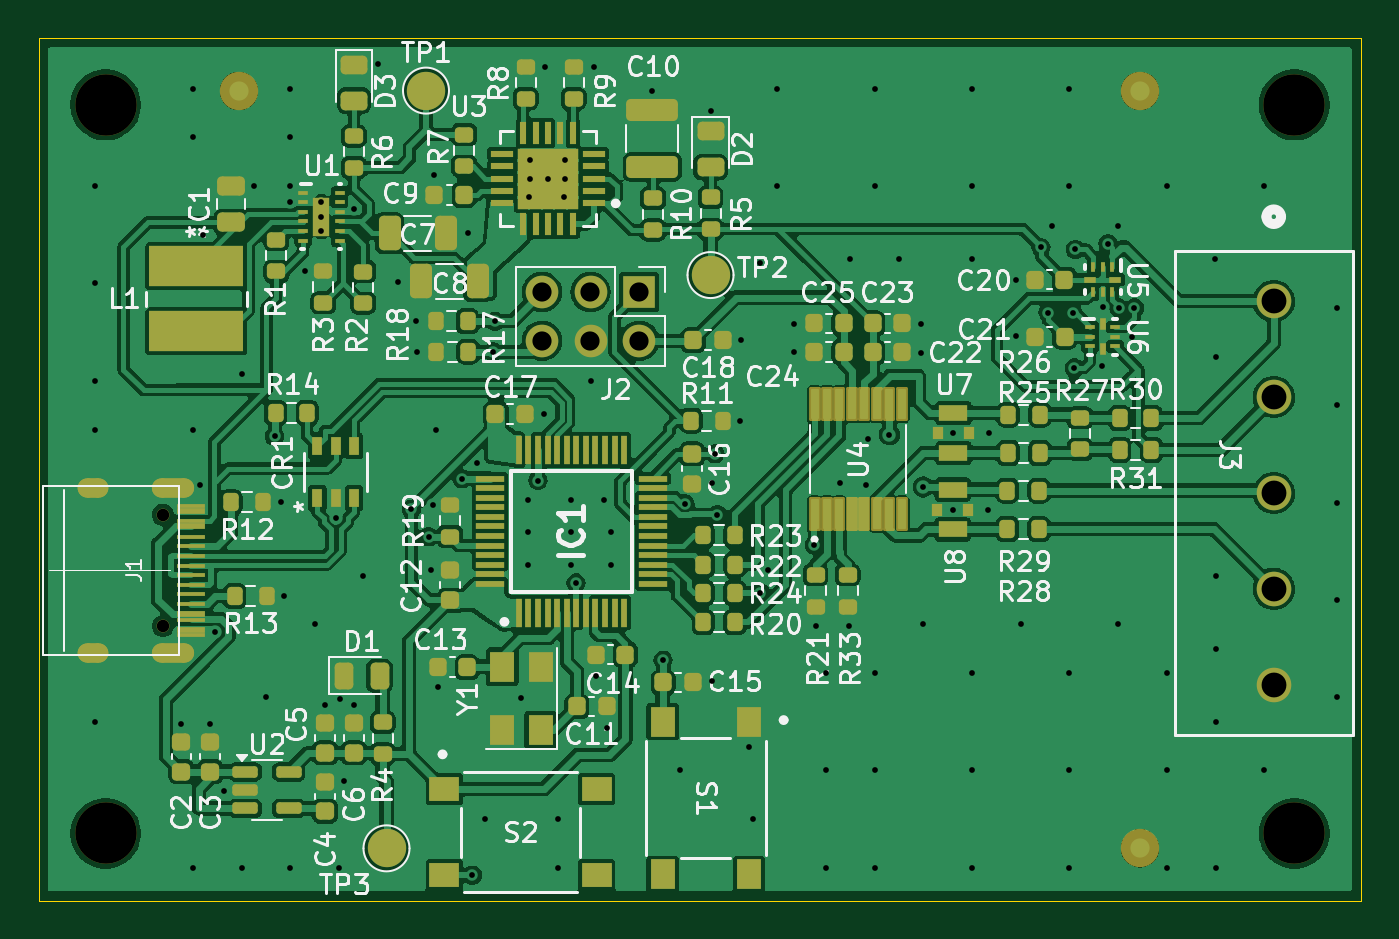
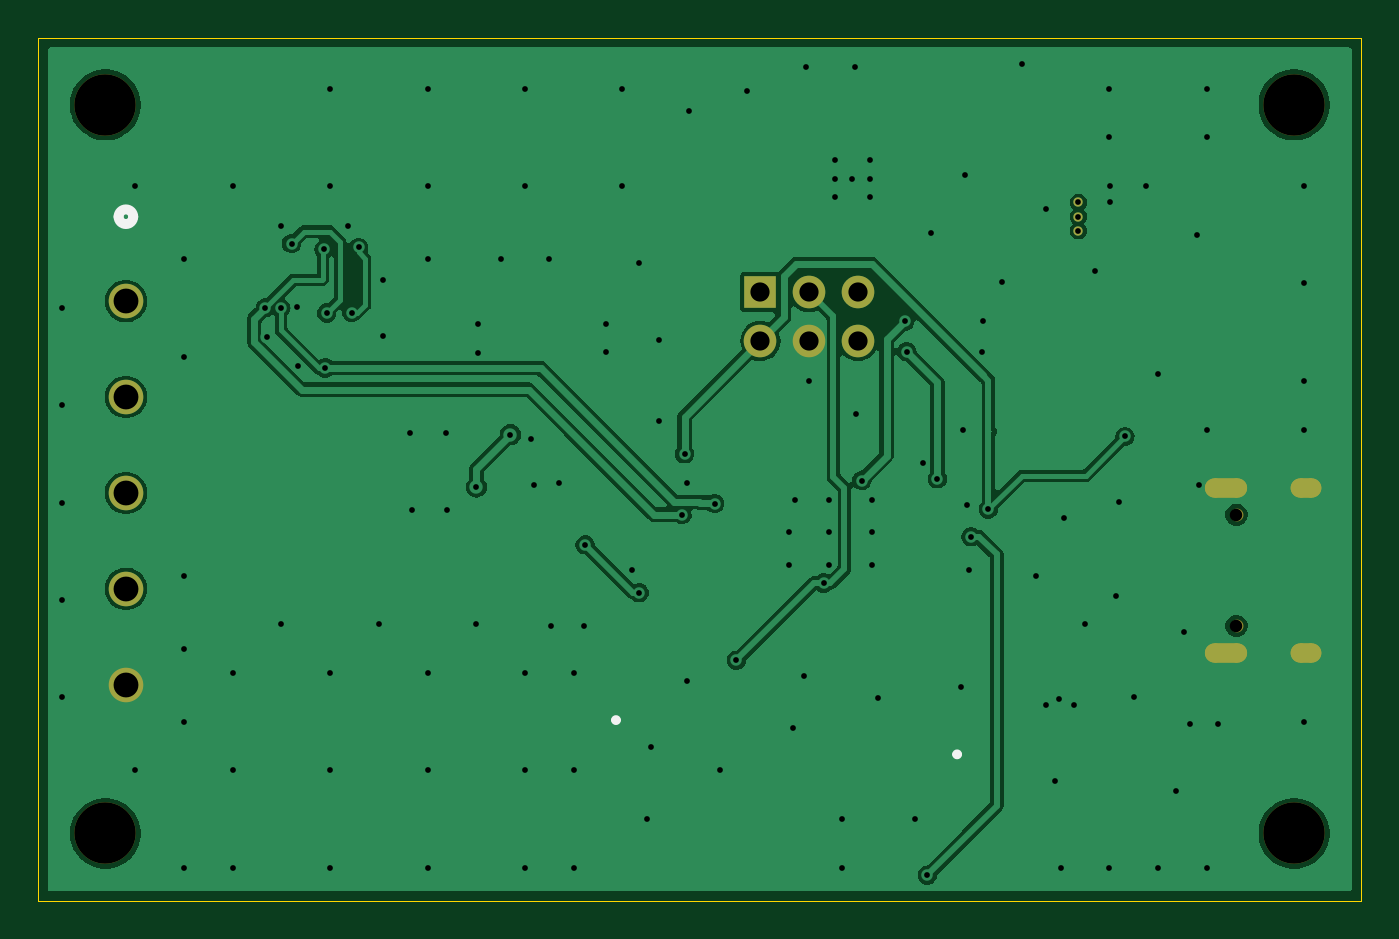
Circuit board: 13 layer files. Board 69.0 x 45.0 mm.
- bottom_copper: ADC_Klipper_Board-B_Cu.gbr (60527 bytes)
- bottom_mask: ADC_Klipper_Board-B_Mask.gbr (2139 bytes)
- paste: ADC_Klipper_Board-B_Paste.gbr (460 bytes)
- bottom_silk: ADC_Klipper_Board-B_Silkscreen.gbr (1000 bytes)
- outline: ADC_Klipper_Board-Edge_Cuts.gbr (612 bytes)
- top_copper: ADC_Klipper_Board-F_Cu.gbr (277019 bytes)
- top_mask: ADC_Klipper_Board-F_Mask.gbr (13388 bytes)
- paste: ADC_Klipper_Board-F_Paste.gbr (13977 bytes)
- top_silk: ADC_Klipper_Board-F_Silkscreen.gbr (120372 bytes)
- inner_copper: ADC_Klipper_Board-In1_Cu.gbr (61922 bytes)
- inner_copper: ADC_Klipper_Board-In2_Cu.gbr (61922 bytes)
- drill: ADC_Klipper_Board-NPTH.drl (489 bytes)
- drill: ADC_Klipper_Board-PTH.drl (3334 bytes)

=== bottom_copper: ADC_Klipper_Board-B_Cu.gbr (60527 bytes, source omitted) ===
=== bottom_mask: ADC_Klipper_Board-B_Mask.gbr (2139 bytes, source withheld) ===
=== paste: ADC_Klipper_Board-B_Paste.gbr ===
%TF.GenerationSoftware,KiCad,Pcbnew,8.0.5*%
%TF.CreationDate,2024-10-07T09:03:38+02:00*%
%TF.ProjectId,ADC_Klipper_Board,4144435f-4b6c-4697-9070-65725f426f61,rev?*%
%TF.SameCoordinates,Original*%
%TF.FileFunction,Paste,Bot*%
%TF.FilePolarity,Positive*%
%FSLAX46Y46*%
G04 Gerber Fmt 4.6, Leading zero omitted, Abs format (unit mm)*
G04 Created by KiCad (PCBNEW 8.0.5) date 2024-10-07 09:03:38*
%MOMM*%
%LPD*%
G01*
G04 APERTURE LIST*
G04 APERTURE END LIST*
M02*

=== bottom_silk: ADC_Klipper_Board-B_Silkscreen.gbr ===
%TF.GenerationSoftware,KiCad,Pcbnew,8.0.5*%
%TF.CreationDate,2024-10-07T09:03:38+02:00*%
%TF.ProjectId,ADC_Klipper_Board,4144435f-4b6c-4697-9070-65725f426f61,rev?*%
%TF.SameCoordinates,Original*%
%TF.FileFunction,Legend,Bot*%
%TF.FilePolarity,Positive*%
%FSLAX46Y46*%
G04 Gerber Fmt 4.6, Leading zero omitted, Abs format (unit mm)*
G04 Created by KiCad (PCBNEW 8.0.5) date 2024-10-07 09:03:38*
%MOMM*%
%LPD*%
G01*
G04 APERTURE LIST*
%ADD10C,0.254000*%
%ADD11C,0.508000*%
G04 APERTURE END LIST*
D10*
%TO.C,S2*%
X114750002Y-90597999D02*
G75*
G02*
X114496002Y-90597999I-127000J0D01*
G01*
X114496002Y-90597999D02*
G75*
G02*
X114750002Y-90597999I127000J0D01*
G01*
D11*
%TO.C,J3*%
X158356000Y-62557501D02*
G75*
G02*
X157594000Y-62557501I-381000J0D01*
G01*
X157594000Y-62557501D02*
G75*
G02*
X158356000Y-62557501I381000J0D01*
G01*
D10*
%TO.C,S1*%
X132541001Y-88810998D02*
G75*
G02*
X132287001Y-88810998I-127000J0D01*
G01*
X132287001Y-88810998D02*
G75*
G02*
X132541001Y-88810998I127000J0D01*
G01*
%TD*%
M02*

=== outline: ADC_Klipper_Board-Edge_Cuts.gbr ===
%TF.GenerationSoftware,KiCad,Pcbnew,8.0.5*%
%TF.CreationDate,2024-10-07T09:03:38+02:00*%
%TF.ProjectId,ADC_Klipper_Board,4144435f-4b6c-4697-9070-65725f426f61,rev?*%
%TF.SameCoordinates,Original*%
%TF.FileFunction,Profile,NP*%
%FSLAX46Y46*%
G04 Gerber Fmt 4.6, Leading zero omitted, Abs format (unit mm)*
G04 Created by KiCad (PCBNEW 8.0.5) date 2024-10-07 09:03:38*
%MOMM*%
%LPD*%
G01*
G04 APERTURE LIST*
%TA.AperFunction,Profile*%
%ADD10C,0.050000*%
%TD*%
G04 APERTURE END LIST*
D10*
X93550000Y-53225000D02*
X162550000Y-53225000D01*
X162550000Y-98225000D01*
X93550000Y-98225000D01*
X93550000Y-53225000D01*
M02*

=== top_copper: ADC_Klipper_Board-F_Cu.gbr (277019 bytes, source omitted) ===
=== top_mask: ADC_Klipper_Board-F_Mask.gbr (13388 bytes, source omitted) ===
=== paste: ADC_Klipper_Board-F_Paste.gbr (13977 bytes, source omitted) ===
=== top_silk: ADC_Klipper_Board-F_Silkscreen.gbr (120372 bytes, source omitted) ===
=== inner_copper: ADC_Klipper_Board-In1_Cu.gbr (61922 bytes, source omitted) ===
=== inner_copper: ADC_Klipper_Board-In2_Cu.gbr (61922 bytes, source omitted) ===
=== drill: ADC_Klipper_Board-NPTH.drl ===
M48
; DRILL file {KiCad 8.0.5} date 2024-10-07T09:03:52+0200
; FORMAT={-:-/ absolute / inch / decimal}
; #@! TF.CreationDate,2024-10-07T09:03:52+02:00
; #@! TF.GenerationSoftware,Kicad,Pcbnew,8.0.5
; #@! TF.FileFunction,NonPlated,1,4,NPTH
FMAT,2
INCH
; #@! TA.AperFunction,NonPlated,NPTH,ComponentDrill
T1C0.0256
; #@! TA.AperFunction,NonPlated,NPTH,ComponentDrill
T2C0.1260
%
G90
G05
T1
X3.939Y-3.0748
X3.939Y-3.3031
T2
X3.8209Y-2.2333
X3.8209Y-3.7293
X6.2618Y-2.2333
X6.2618Y-3.7293
M30

=== drill: ADC_Klipper_Board-PTH.drl ===
M48
; DRILL file {KiCad 8.0.5} date 2024-10-07T09:03:52+0200
; FORMAT={-:-/ absolute / inch / decimal}
; #@! TF.CreationDate,2024-10-07T09:03:52+02:00
; #@! TF.GenerationSoftware,Kicad,Pcbnew,8.0.5
; #@! TF.FileFunction,Plated,1,4,PTH
FMAT,2
INCH
; #@! TA.AperFunction,Plated,PTH,ViaDrill
T1C0.0118
; #@! TA.AperFunction,Plated,PTH,ComponentDrill
T2C0.0118
; #@! TA.AperFunction,Plated,PTH,ComponentDrill
T3C0.0236
; #@! TA.AperFunction,Plated,PTH,ComponentDrill
T4C0.0394
; #@! TA.AperFunction,Plated,PTH,ComponentDrill
T5C0.0510
%
G90
G05
T1
X3.8Y-2.4
X3.8Y-2.6
X3.8Y-2.8
X3.8Y-2.9
X3.8Y-3.5
X3.9764Y-3.5041
X4.0Y-2.2
X4.0Y-2.3
X4.0Y-2.9
X4.0Y-3.8
X4.0157Y-3.0146
X4.0209Y-2.5008
X4.0354Y-3.5041
X4.0465Y-3.315
X4.0632Y-3.6417
X4.1Y-3.8
X4.1012Y-2.785
X4.1258Y-2.3996
X4.15Y-3.45
X4.1679Y-2.9141
X4.1809Y-3.0492
X4.187Y-3.2425
X4.1988Y-2.3996
X4.1988Y-2.4331
X4.2Y-2.2
X4.2Y-2.3
X4.2Y-3.8
X4.2305Y-2.5748
X4.25Y-3.3
X4.2717Y-3.4648
X4.2933Y-3.0805
X4.3Y-3.8
X4.3031Y-3.4526
X4.3108Y-3.622
X4.3307Y-2.4472
X4.3307Y-3.4648
X4.35Y-3.2
X4.3797Y-2.1496
X4.4211Y-2.5965
X4.4484Y-3.0634
X4.4589Y-2.6772
X4.4608Y-2.7402
X4.4843Y-3.1201
X4.4884Y-3.189
X4.4923Y-3.0551
X4.4961Y-2.378
X4.5Y-2.9
X4.5039Y-3.4289
X4.5531Y-3.0012
X4.5654Y-2.4969
X4.574Y-3.815
X4.5835Y-2.9681
X4.6Y-3.7
X4.6161Y-2.7402
X4.6205Y-2.6776
X4.6747Y-3.4518
X4.6882Y-3.0441
X4.6882Y-3.1098
X4.6882Y-3.1776
X4.6909Y-2.4217
X4.6921Y-2.3465
X4.6921Y-2.3844
X4.7087Y-3.0047
X4.7211Y-2.8689
X4.7224Y-2.1555
X4.7293Y-2.3844
X4.75Y-3.7
X4.75Y-3.8
X4.7626Y-2.4217
X4.7638Y-2.3465
X4.7638Y-2.3844
X4.776Y-3.0441
X4.776Y-3.1098
X4.776Y-3.1776
X4.787Y-3.215
X4.8177Y-2.8004
X4.8228Y-2.1555
X4.828Y-3.4061
X4.8449Y-3.0441
X4.8504Y-3.5118
X4.8587Y-3.1098
X4.8587Y-3.1776
X4.9437Y-2.2049
X4.9657Y-3.3736
X5.0Y-3.6
X5.0106Y-3.052
X5.063Y-2.2465
X5.0665Y-3.4169
X5.0667Y-3.0106
X5.0724Y-2.9496
X5.0772Y-3.0746
X5.124Y-2.8819
X5.1258Y-2.7165
X5.1417Y-3.5519
X5.15Y-3.7
X5.1654Y-2.5579
X5.1654Y-3.235
X5.1811Y-3.1874
X5.2Y-2.2
X5.2Y-2.4
X5.2344Y-2.6831
X5.2344Y-2.7402
X5.2764Y-3.1366
X5.2795Y-3.303
X5.3Y-3.4
X5.3Y-3.6
X5.3Y-3.8
X5.3295Y-3.0087
X5.3465Y-3.303
X5.35Y-2.55
X5.3815Y-3.013
X5.387Y-2.9197
X5.4Y-2.2
X5.4Y-2.4
X5.4Y-3.4
X5.4Y-3.6
X5.4Y-3.8
X5.4303Y-2.9106
X5.45Y-2.55
X5.4959Y-2.6831
X5.4959Y-2.7421
X5.4996Y-3.0177
X5.5Y-3.3
X5.5602Y-3.0641
X5.5618Y-2.907
X5.6Y-2.2
X5.6Y-2.4
X5.6Y-2.55
X5.6Y-3.4
X5.6Y-3.6
X5.6Y-3.8
X5.6328Y-3.0646
X5.6356Y-2.9075
X5.6906Y-2.5933
X5.6909Y-2.707
X5.7Y-3.3
X5.7417Y-2.526
X5.7559Y-2.6598
X5.7634Y-2.4823
X5.8Y-2.2
X5.8Y-2.4
X5.8Y-3.4
X5.8Y-3.6
X5.8Y-3.8
X5.8071Y-2.6606
X5.81Y-2.7736
X5.8124Y-2.5299
X5.8671Y-2.7693
X5.8679Y-2.6492
X5.8791Y-2.5181
X5.9Y-2.4815
X5.9Y-3.3
X5.9014Y-2.65
X5.9293Y-2.7094
X5.9333Y-2.65
X6.0Y-2.4
X6.0Y-3.4
X6.0Y-3.6
X6.0Y-3.8
X6.0995Y-2.5504
X6.1Y-2.75
X6.1Y-3.2
X6.1Y-3.35
X6.1Y-3.5
X6.1Y-3.8
X6.2Y-2.4
X6.2Y-3.6
X6.35Y-2.65
X6.35Y-2.85
X6.35Y-3.05
X6.35Y-3.25
X6.35Y-3.45
T2
X4.2638Y-2.4331
X4.2638Y-2.4626
X4.2638Y-2.4921
T4
X4.7165Y-2.6176
X4.7165Y-2.7176
X4.8165Y-2.6176
X4.8165Y-2.7176
X4.9165Y-2.6176
X4.9165Y-2.7176
T5
X6.2195Y-2.6363
X6.2195Y-2.8332
X6.2195Y-3.03
X6.2195Y-3.2269
X6.2195Y-3.4237
T3
G00X3.8071Y-3.0189
M15
G01X3.7835Y-3.0189
M16
G05
G00X3.8071Y-3.3591
M15
G01X3.7835Y-3.3591
M16
G05
G00X3.9815Y-3.0189
M15
G01X3.9382Y-3.0189
M16
G05
G00X3.9815Y-3.3591
M15
G01X3.9382Y-3.3591
M16
G05
M30

